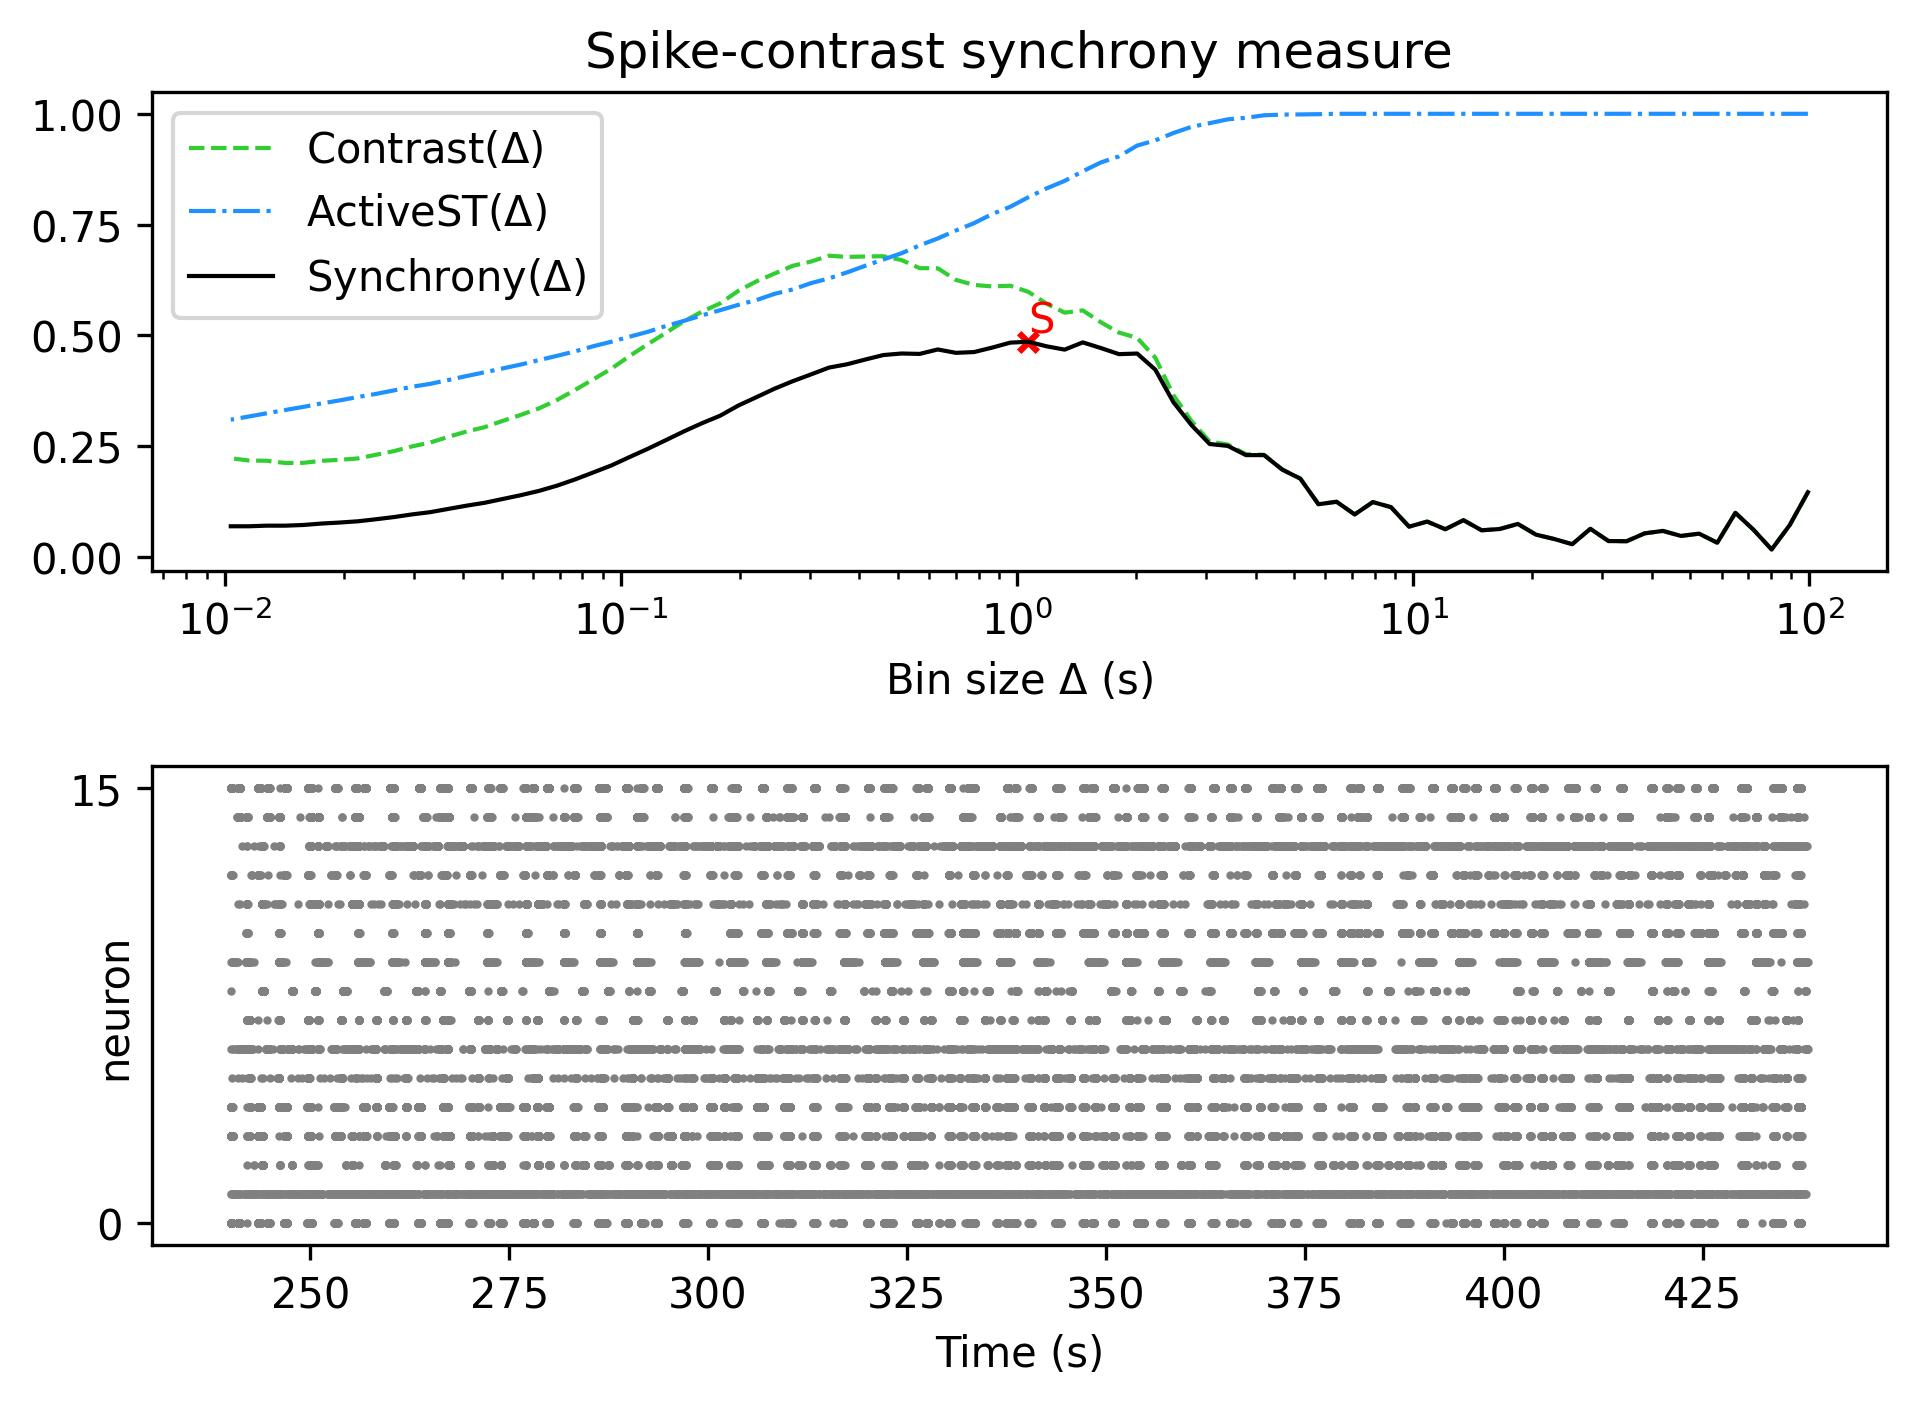

The data file committed next to this chart (first rows):
, Spike-contrast (99.125 s), Spike-contrast (89.212 s), Spike-contrast (80.291 s), Spike-contrast (72.262 s), Spike-contrast (65.036 s), Spike-contrast (58.532 s), Spike-contrast (52.679 s), Spike-contrast (47.411 s), Spike-contrast (42.67 s), Spike-contrast (38.403 s), Spike-contrast (34.563 s), Spike-contrast (31.106 s), Spike-contrast (27.996 s), Spike-contrast (25.196 s), Spike-contrast (22.677 s), Spike-contrast (20.409 s), Spike-contrast (18.368 s), Spike-contrast (16.531 s), Spike-contrast (14.878 s), Spike-contrast (13.39 s), Spike-contrast (12.051 s), Spike-contrast (10.846 s), Spike-contrast (9.762 s)
0, 0.1456, 0.07168, 0.01641, 0.06093, 0.09911, 0.03161, 0.05214, 0.04698, 0.05832, 0.05287, 0.03502, 0.03544, 0.06307, 0.02834, 0.04015, 0.04988, 0.07409, 0.06261, 0.05972, 0.0826, 0.06213, 0.07943, 0.06793
